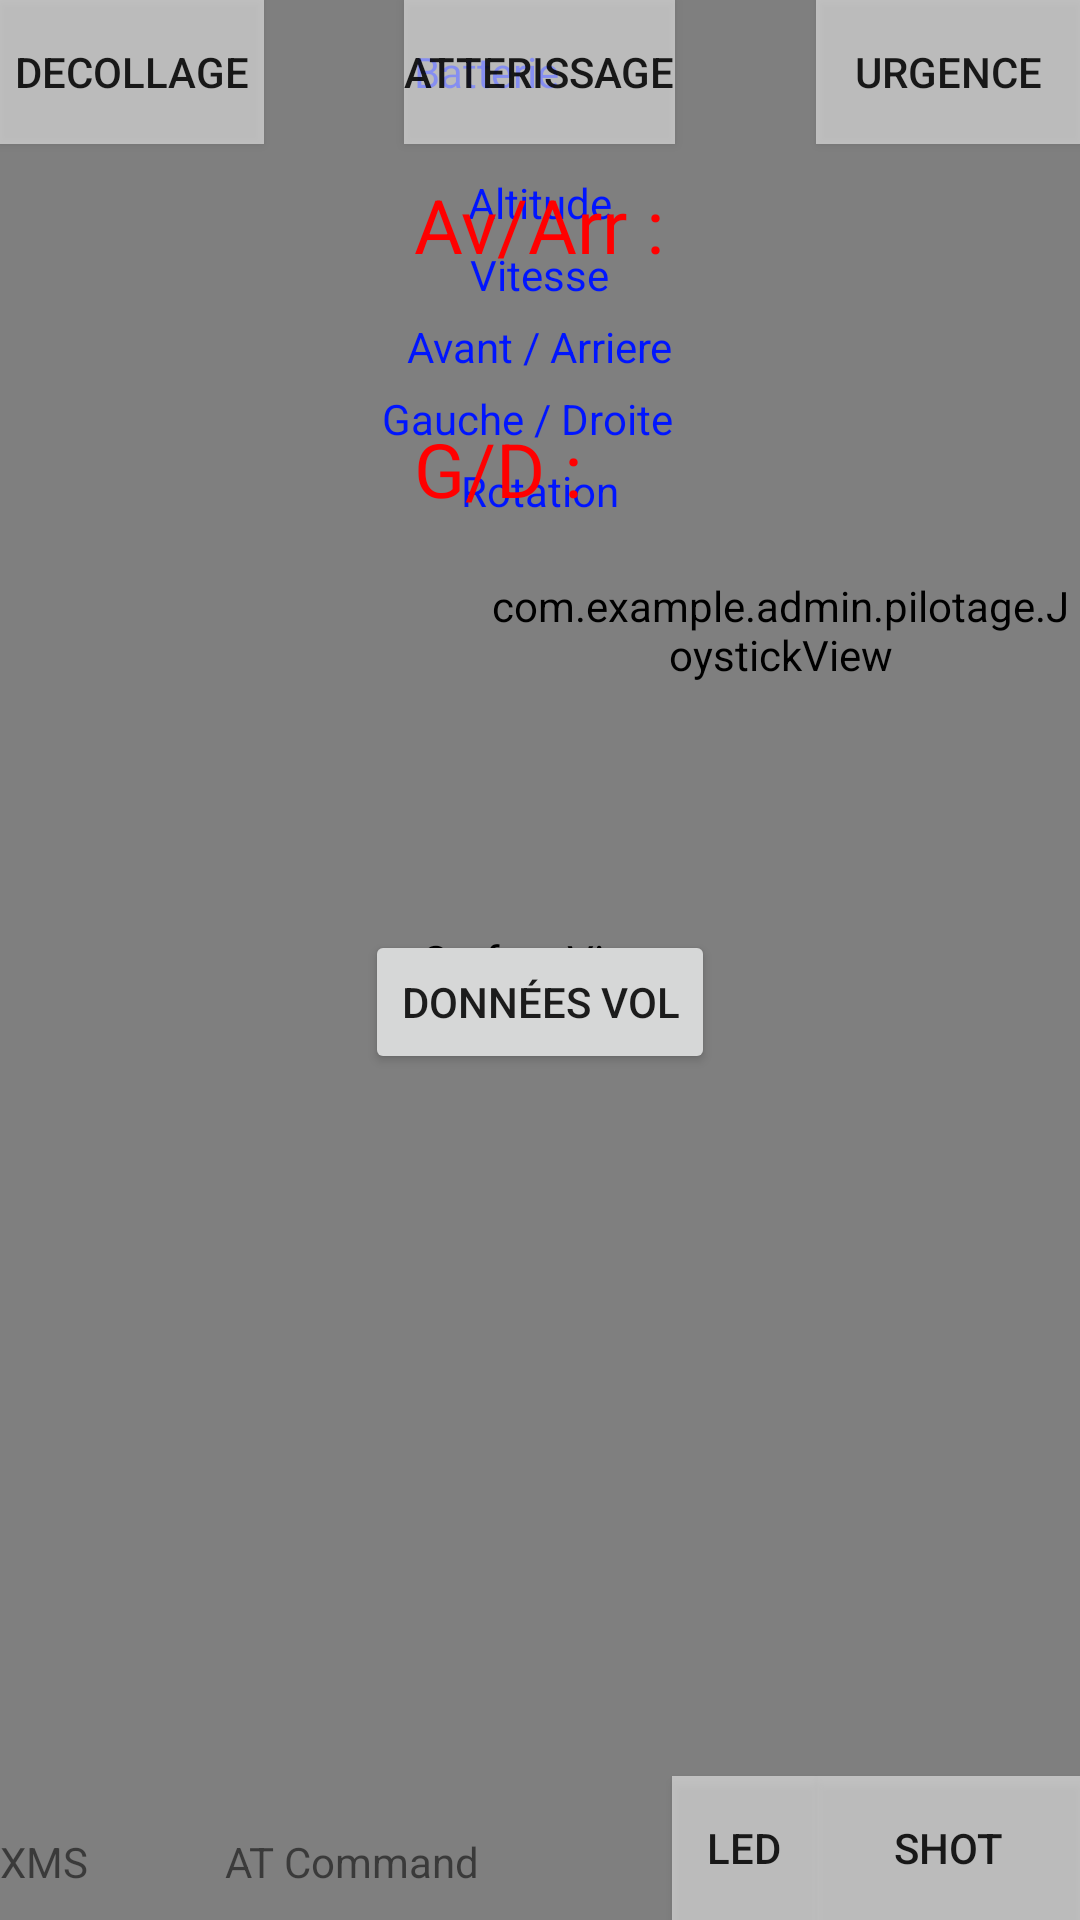

This screen was rendered from an Android layout file. Write that file and the resources it references.
<!-- AndroidManifest.xml: application theme AppTheme -->
<!-- res/layout/activity_main_inclinaison.xml -->
<?xml version="1.0" encoding="utf-8"?>

<RelativeLayout xmlns:android="http://schemas.android.com/apk/res/android"
    xmlns:tools="http://schemas.android.com/tools" android:layout_width="match_parent"
    android:layout_height="match_parent"
    android:paddingLeft="@dimen/activity_horizontal_margin"
    android:paddingRight="@dimen/activity_horizontal_margin"
    android:paddingTop="@dimen/activity_vertical_margin"
    android:paddingBottom="@dimen/activity_vertical_margin" tools:context=".MainActivity">


    <SurfaceView
        android:id="@+id/surface"
        android:layout_width="match_parent"
        android:layout_height="match_parent" />

    <TextView android:text="@string/AT_CMD" android:layout_width="wrap_content"
        android:layout_height="wrap_content"
        android:id="@+id/txtATCMD"
        android:layout_marginLeft="75dp"
        android:elegantTextHeight="false"
        android:layout_alignParentBottom="true"
        android:layout_marginBottom="10dp"
        android:clickable="false" />

    <Button
        android:layout_width="wrap_content"
        android:layout_height="wrap_content"
        android:text="@string/Decollage"
        android:id="@+id/buttDecollage"
        android:onClick="Decollage"
        android:layout_alignParentTop="true"
        android:layout_alignParentStart="true"
        android:background="#85ffffff" />

    <Button
        android:layout_width="wrap_content"
        android:layout_height="wrap_content"
        android:text="@string/Aterissage_"
        android:id="@+id/buttAtterissage"
        android:onClick="Aterissage"
        android:layout_centerHorizontal="true"
        android:background="#85ffffff" />

    <Button
        android:layout_width="wrap_content"
        android:layout_height="wrap_content"
        android:text="@string/Urgency"
        android:id="@+id/buttUrgence"
        android:onClick="Urgence"
        android:layout_alignParentEnd="true"
        android:background="#85ffffff" />

    <TextView
        android:layout_width="wrap_content"
        android:layout_height="wrap_content"
        android:textAppearance="?android:attr/textAppearanceSmall"
        android:text="XMS"
        android:id="@+id/indic_periodic_task"
        android:layout_alignBottom="@+id/txtATCMD"
        android:layout_alignParentStart="true" />

    <com.example.admin.pilotage.JoystickView
        android:layout_width="200dp"
        android:layout_height="200dp"
        android:id="@+id/JoyRight"
        android:layout_row="41"
        android:layout_column="0"
        android:layout_alignParentTop="true"
        android:layout_alignParentEnd="true"
        android:layout_marginTop="110dp"
        android:layout_marginRight="0dp" />

    <TextView
        android:layout_width="wrap_content"
        android:layout_height="wrap_content"
        android:textAppearance="?android:attr/textAppearanceSmall"
        android:text="Altitude"
        android:id="@+id/indic_altitude"
        android:layout_below="@+id/buttAtterissage"
        android:layout_centerHorizontal="true"
        android:layout_marginTop="10dp"
        android:textColor="#0015ff" />

    <Button
        style="?android:attr/buttonStyleSmall"
        android:layout_width="wrap_content"
        android:layout_height="wrap_content"
        android:text="LED"
        android:id="@+id/butt_led"
        android:onClick="Led"
        android:background="#85ffffff"
        android:layout_alignParentBottom="true"
        android:layout_toStartOf="@+id/butt_shot" />

    <Button
        android:layout_width="wrap_content"
        android:layout_height="wrap_content"
        android:text="SHOT"
        android:id="@+id/butt_shot"
        android:onClick="Shot"
        android:background="#85ffffff"
        android:layout_alignParentBottom="true"
        android:layout_alignParentEnd="true" />

    <TextView
        android:layout_width="wrap_content"
        android:layout_height="wrap_content"
        android:textAppearance="?android:attr/textAppearanceSmall"
        android:text="Batterie"
        android:id="@+id/indic_batterie"
        android:textColor="#0015ff"
        android:layout_marginLeft="0dp"
        android:layout_marginStart="50dp"
        android:layout_alignBaseline="@+id/buttDecollage"
        android:layout_alignBottom="@+id/buttDecollage"
        android:layout_toEndOf="@+id/buttDecollage" />

    <TextView
        android:layout_width="wrap_content"
        android:layout_height="wrap_content"
        android:textAppearance="?android:attr/textAppearanceSmall"
        android:text="Vitesse"
        android:id="@+id/indic_vitesse"
        android:layout_below="@+id/indic_altitude"
        android:layout_centerHorizontal="true"
        android:layout_marginTop="5dp"
        android:textColor="#0015ff" />

    <TextView
        android:layout_width="wrap_content"
        android:layout_height="wrap_content"
        android:textAppearance="?android:attr/textAppearanceSmall"
        android:text="Avant / Arriere"
        android:id="@+id/indic_avant_arriere"
        android:layout_below="@+id/indic_vitesse"
        android:layout_centerHorizontal="true"
        android:layout_marginTop="5dp"
        android:textColor="#0015ff" />

    <TextView
        android:layout_width="wrap_content"
        android:layout_height="wrap_content"
        android:textAppearance="?android:attr/textAppearanceSmall"
        android:text="Gauche / Droite"
        android:id="@+id/indic_gauche_droite"
        android:layout_below="@+id/indic_avant_arriere"
        android:layout_alignEnd="@+id/indic_avant_arriere"
        android:layout_marginTop="5dp"
        android:textColor="#0015ff" />

    <TextView
        android:layout_width="wrap_content"
        android:layout_height="wrap_content"
        android:textAppearance="?android:attr/textAppearanceSmall"
        android:text="Rotation"
        android:id="@+id/indic_rotation"
        android:layout_below="@+id/indic_gauche_droite"
        android:layout_centerHorizontal="true"
        android:layout_marginTop="5dp"
        android:textColor="#0015ff" />

    <Button
        style="?android:attr/buttonStyleSmall"
        android:layout_width="wrap_content"
        android:layout_height="wrap_content"
        android:text="Données vol"
        android:id="@+id/butt_data_flying"
        android:onClick="ShowSimpleFlightData"
        android:enabled="true"
        android:clickable="false"
        android:layout_below="@+id/JoyRight"
        android:layout_centerHorizontal="true" />

    <TextView
        android:layout_width="wrap_content"
        android:layout_height="wrap_content"
        android:textAppearance="?android:attr/textAppearanceSmall"
        android:text="Av/Arr :"
        android:id="@+id/txtDebugAv_Arr"
        android:textColor="#ff0000"
        android:textSize="25dp"
        android:layout_alignTop="@+id/indic_altitude"
        android:layout_alignStart="@+id/indic_batterie" />

    <TextView
        android:layout_width="wrap_content"
        android:layout_height="wrap_content"
        android:textAppearance="?android:attr/textAppearanceSmall"
        android:text="G/D :"
        android:id="@+id/txt_Debug_GD"
        android:textColor="#ff0000"
        android:textSize="25dp"
        android:layout_marginRight="20dp"
        android:layout_alignBottom="@+id/indic_rotation"
        android:layout_alignStart="@+id/txtDebugAv_Arr" />


</RelativeLayout>
<!-- resources referenced by this layout -->
<resources>
  <dimen name="activity_horizontal_margin">0dp</dimen>
  <dimen name="activity_vertical_margin">0dp</dimen>
  <string name="AT_CMD">AT Command</string>
  <string name="Aterissage_">Atterissage</string>
  <string name="Decollage">Decollage</string>
  <string name="Urgency">Urgence</string>
  <style name="AppTheme" parent="Theme.AppCompat.Light.NoActionBar">
          
          <item name="colorPrimary">@color/colorPrimary</item>
          <item name="colorPrimaryDark">@color/colorPrimaryDark</item>
          <item name="colorAccent">@color/colorAccent</item>
      </style>
  <!-- not gathered from this repository: default colours our renderer supplied (Android Studio template values) -->
  <color name="colorPrimary">#FF6200EE</color>
  <color name="colorPrimaryDark">#FF3700B3</color>
  <color name="colorAccent">#FF03DAC5</color>
</resources>
